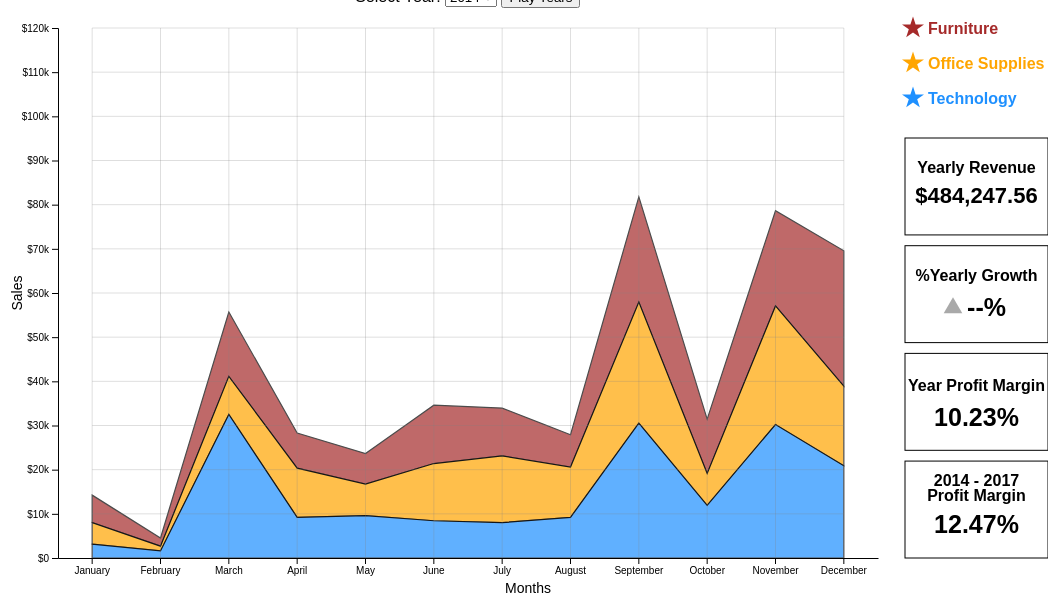
D3 v7 page, settled after 480 driven frames (8 s of simulated time); the page loaded 1 data file(s).


  

        let year = 2014,
        barPadding = 0.3;
        let focusState = false, previousTriangleState = null;
        let tooltipData, index;  
        let pastSales;
        let cat, // for category vlaue
         percentageTag, percentageTagCircle, percentageInfo;



        d3.json("Stacked Area Data.json", d3.autoType).then(AreaChart); 
        
        function AreaChart(dataset) {

            //-------------------------------------------
            //                  Functions
            //-------------------------------------------

            // For rounding up Max value to create a nice effect on gridlines
            // Function to round up to 2 significant figures
            function round(num) {
                // extract the length of number
                let num_length = Math.ceil(num).toString().length
                power = '1'
                for(let i = 0; i < num_length - 2; i++){
                    power = power + '0'
                }
                power = 10 ** (num_length - 2)
                return Math.ceil(num /power) * power

            }

            // Function to round number uo by a specified multiple
            function round2(number,multiple){
                let newNum = Math.round(number/multiple) * multiple;
                if (Math.abs(newNum) < Math.abs(number)){
                    // if number is positive
                    if(newNum > 0){
                    return newNum + multiple
                    }
                    // if number is negative
                    else{
                        return newNum - multiple
                    }
                }
                else{
                    return newNum
                }
            }

            // Function for info text change transition
            function textChange(textVariable, text){
                textVariable.transition()
                            .duration(500)
                            .style('opacity', 0)
                            .transition()
                            .duration(500)
                            .text(text)
                            .style('opacity', 1)
            }

            // The Triangle Animation Functions

            // For Negative Triangle
            function animateTriangleCW(item){

                // Create a function for clockwise rotation on center
                function rotateCW (x, y) {
                    return d3.interpolateString('rotate(0,'+x+','+y+')', 'rotate(180,'+x+','+y+')')
                }

                percentageGrowthIndicator
                    .transition()
                    .duration(1000)
                    .attrTween('transform' , function(d,i,a){ return rotateCW(1,0.000005)} )
                    .style('fill','red')
                    // on interruption
                    .on("interrupt", function() {
                        percentageGrowthIndicator
                    .attr('transform','rotate(180,'+1+','+0.000005+')')
                });
                

            }

            // For Positive Triangle
            function animateTriangleACW(){

                // Create a function for clockwise rotation on center
                function rotateACW (x, y) {
                    return d3.interpolateString('rotate(180,'+x+','+y+')', 'rotate(0,'+x+','+y+')')
                }

                percentageGrowthIndicator
                    .transition()
                    .duration(1000) 
                    .attrTween('transform' , function(d,i,a){ return rotateACW(1,0.000005)} )
                    .style('fill',function(){
                        if(year == years[0]){
                            return 'grey'
                        }else{
                            return 'green'
                        }
                    })
                    // on interruption
                    .on("interrupt", function() {
                        percentageGrowthIndicator
                    .attr('transform','rotate(0,'+1+','+0.000005+')')
                });  

            }

            // Animate line
            function animateLine(line){
                    let lineLength = line.node().getTotalLength();
                    line.attr("stroke-dasharray", lineLength + " " + lineLength)
                        .attr("stroke-dashoffset", lineLength)
                        .transition().ease(d3.easeLinear).duration(1000)
                        .attr("stroke-dashoffset", 0)
            }

            console.log("dataSet =", dataset)

            //---------------------------------------------------
            //                 Data Preparation
            //---------------------------------------------------
            // Filtering starts here

            let monthlyMax = d3.max(dataset, function(d){return d.Sales})

            console.log('Monthly maximum =', monthlyMax)


            // -----------------------------------------------
            //  Defining Max and Min for Profit Margin
            // -----------------------------------------------


            let maxProfitMargin = d3.max(dataset, function(d){return d.ProfitMargin})

            let minProfitMargin = d3.min(dataset, function(d){return d.ProfitMargin})

            // filtered by year
            let dataSet = dataset.filter(function(e) {return e.Year == year});

            // Array of years
            const years = Array.from(new Set(d3.map(dataset, function(d) {return d.Year})));

            console.log(years)

            // To group by
            const group_by = 'Category'

            // Grouped by category
            let nested = Array.from(d3.group(dataSet, d => d[group_by]), ([key, value]) => ({key,value}))

            console.log(`Nested by ${group_by} =`, nested)  //dataset nested by group_by

            // Array of months
            const months = d3.map(nested[0].value, function(d){ return d.Month});

            console.log('Months =', months ) //Months

            // Array of categories
            const categories = d3.map(nested, function(d){ return d.key });  //
        
            console.log("Categories = ", categories)  // Categories

            // Nested data for area chart
            let data = d3.map(nested, function(d){ return d.value});

            console.log('Data =', data) // Array of 3 arrays of 12 dictionaries per month

            // Stacked sales max
            const Sales_max_stacked = d3.max(dataset.map(function(d){return (d["Stackedmax"]);}))

            console.log(Sales_max_stacked)
            
            // Using D3 to append year menu
            let menu = d3.select('#yearMenu')
            menu.selectAll('option')
                  .data(years)
                  .enter()
                  .append('option')
                  .attr('value', function(d) {return d})
                  .text(function(d){return d})
            

            // Event on year menu
            menu.on("change", function (event) {
            
                year = this.value; //getting selected year
                
                console.log(year)

                if(focusState == false){
                    updateAreaChart(year)
                }else{
                    oneCategory(cat, year)
                }
                clearInterval(playInterval)
                play.classed('playselected', false)
            });

            let yearMenu = document.getElementById("yearMenu")

            const play = d3.select('#playYearsButton')

            const BackButton = d3.select('#BackButton')
            

             // ---------------------------------
            //          Y AXIS FORMAT
            // ---------------------------------
            
            let yAxisFormat = function(d) {return d < 10000? d3.format('$.1s')(d): d3.format('$.2s')(d);}
            
            const yMax = round(Sales_max_stacked)


            //----------------------------------------
            //               Needed Dimensions
            //----------------------------------------
            const width = 1040;
            const height = 600; 
            const lmargin = 50; 
            const rmargin = 170; 
            const tmargin = 20;  
            const bmargin = 50;
            const plotWidth = width - lmargin - rmargin;
            const plotHeight = height - tmargin - bmargin;


            //Creating SVG Viewport for Graph
            const svg = d3
                            .select('#areaChart')
                            .append('svg')
                            .attr('width', width)
                            .attr('height', height)

            // Graph Group
            const graphGroup =
                svg.append('g')
                    .attr('id', 'graphGroup');
                            

            // Adding tooltip div
            let tooltip = d3 
                            .select('#areaChart')
                            .append("div")
                            .attr("class", "tooltip")
                            .style("opacity", 0);         /// non visible


            //-----------------------------------------------
            //           Create ALL Scales Neccessary
            //-----------------------------------------------

            // xscale
            const xScale =
                d3.scaleBand()         
                    .domain(months)                              
                    .range([lmargin, width - rmargin])
           
            // yscale
            const yScale =
                d3.scaleLinear()                      
                    .domain([0, yMax])
                    .range([height - bmargin, tmargin]);
                    
            // yScale for Bar Chart
            const yScaleBar =
                d3.scaleLinear()                      
                    .domain([0, round(monthlyMax)])
                    .range([height - bmargin, tmargin])

            // Scale for Profit Margin Line
            const yScaleProfitMargin =
                    d3.scaleLinear()                      
                        .domain([round2(minProfitMargin, 0.5), round2(maxProfitMargin, 0.5)])
                        .range([height - bmargin, tmargin])

            // Scale for info boxes
            const yScaleInfo =
                d3.scaleBand()                      
                    .domain(['Year Total Sales Revenue','% Growth', 'Year Profit Margin', 'Overall Profit Margin'])
                    .range([tmargin + 110, height - bmargin])
                    .padding(0.1)
                    .paddingOuter(0);

        
            //-----------------------------------------
            //                  Color Scale
            //-----------------------------------------

            const catColorScheme = d3.scaleOrdinal()
                                  //.domain(categories.sort())
                                  .domain(['Furniture', 'Office Supplies', 'Technology'])
                                  .range(['brown','orange','dodgerblue'])

            // ------------------------------------------------------
            //                  Creation of AreaChart on Entry
            // ------------------------------------------------------
            // AREA GRAPH
            const areagraph = 
                graphGroup.selectAll('path.sales-data')                                    
                .data(data)
                .enter()
                    .append('path')
                    .attr('transform', `translate(${xScale.bandwidth() * 0.5}, ${0})`)      
                    .attr('class', 'sales-data areagraph')                                        
                    .attr('stroke', 'black')
                    .attr('stroke-width', 1.2) //3
                    .attr('fill', function(d, i) {return catColorScheme(d[0].Category) })
                    .attr('class', function(d) {return d[0].Category == "Office Supplies"? "Office_Supplies" : d[0].Category})
                    .classed('areagraph', true)
                    .classed('button', true)
                    .style("opacity", 0.7)
                    .attr('d', 
                    
                        d3.area()                                                           
                            .x(function(d, i) {                                             
                                return xScale(d.Month)
                            })
                            .y0(function(d, i) {
                                return yScale(d['Stackedmin'])
                            })
                            .y1(function(d, i) {
                                return yScale(d['Stackedmax'])
                            })            
                    );
    
            //----------------------------------------------
            //                  Axes for the graph
            //----------------------------------------------

            //Choose a bottom axis type for our x-axis
            const xAxis = d3.axisBottom(xScale).tickSizeOuter([0])

            //Choose a left axis type for our y-axis
            const yAxis = d3.axisLeft(yScale).tickFormat(yAxisFormat)
            
            /// For Bar Charts
            const yAxisBar = d3.axisLeft(yScaleBar).tickFormat(yAxisFormat)

            // Profit Margin
            const yAxisProfitMargin = d3.axisRight(yScaleProfitMargin).tickFormat(d3.format(".0%")).ticks(5).tickSize([3])



            // Render the Axes in groups in the graphGroup
            // For Xaxis
            const xAxisGroup = 
                                    svg.append('g')
                                        .attr('transform', `translate(${0}, ${height - bmargin})`)
                                        .call(xAxis)

            // For Yaxis                           
            const yAxisGroup = 
                                    svg.append('g')
                                        .attr('id', 'y-axis')
                                        .attr('transform', `translate(${lmargin}, ${0})`)
                                        .call(yAxis)
       
            
            // For Yaxis2                           
            const yAxisGroup2 = 
                                    svg.append('g')
                                        .attr('id', 'y-axis2')
                                        .attr('transform', `translate(${lmargin + plotWidth}, ${0})`)
            

            //Gridlines
            function gridlines(){

                const verticalLines =
                                graphGroup
                                    .append('g')
                                    .attr('transform', `translate(${xScale.bandwidth() * 0.5}, ${0})`)      
                                    .selectAll('line.grid-vertical-line')
                                    .data(months)
                                    .enter()
                                        .append('line')
                                            .attr('class', 'grid-vertical-line gridline')
                                            .attr('x1', xScale)
                                            .attr('y1', yScale(0))
                                            .attr('x2', xScale)
                                            .attr('y2', yScale(yMax))
                                            .style('stroke', 'gray')
                                            .style('stroke-width', 1)
                                            .style('opacity', '0.25');                       
    
                
                const horizontalLines =
                                graphGroup
                                    .append('g')
                                    .attr('transform', `translate(${xScale.bandwidth() * 0.5}, ${0})`)       
                                    .selectAll('line.grid-horizontal-line')
                                    .data(yAxis.scale().ticks(12))
                                    .enter()
                                        .append('line')
                                            .attr('class', 'grid-horizontal-line gridline')
                                            .attr('x1', lmargin)
                                            .attr('y1', yScale)
                                            .attr('x2', width - rmargin - xScale.bandwidth())
                                            .attr('y2', yScale)
                                            .style('stroke', 'gray')
                                            .style('stroke-width', 1)
                                            .style('opacity', '0.25');
            }

            // Create gridlines
            gridlines()
            
            //-----------------------------------------------------------
            //                          Axis Titles
            //-----------------------------------------------------------

            // Add a title to the x-axis
            xAxisGroup
            .append('text')
            .text('Months')
            .attr('y', bmargin/2 + 10) 
            .attr('x', width/2)
            .style('fill', 'black')
            .attr('font-size', 14)
            .attr('text-anchor', 'middle');


            // Add a title to the y-axis
            yAxisGroup.append('text')
            .text('Sales')
            .attr('y', -lmargin/1.4) 
            .attr('x', -(tmargin + plotHeight/2))
            .attr('transform', 'rotate(270)')
            .style('fill', 'black')
            .attr('font-size', 14)
            .attr('text-anchor', 'middle');

            // ---------------------------------------------------
            //          Information on Right Margin
            // ---------------------------------------------------
                  
            // Create a group to contain all groups
            let infoGroup = svg.append('g').attr('transform', `translate(50)` )
                                            .attr('transform', `translate(${plotWidth + lmargin})` )

            //-----------------------------------------
            //                Legend
            //-----------------------------------------
            const legendGroup = 
                                infoGroup.append('g')
                                .attr('id', 'legend-group')
                                .attr("transform", `translate(${35},${tmargin + 20})`);

            // Shape of Catgeory legend
            let starlegend = d3.symbol().type(d3.symbolStar)

            // Create Category Legend
            let legend =
                        legendGroup.append('g')
                                    .attr('id', 'colorLegend')
                                    .selectAll('path')
                                    .data(catColorScheme.domain())
                                    .enter()
                                    .append('path')
                                    .attr('d', starlegend.size(150))
                                    .attr('fill', catColorScheme)
                                    .attr('transform', (d,i) => `translate(0,${i * 35 - 20})`)
                                    .attr('class', function(d){ return `legend ${d.replace(' ', '_')}` })

            // Catgeory legend Text
            let legendText = legendGroup.selectAll('text')
                                        .data(catColorScheme.domain())
                                        .enter().append('text')
                                        .text(d => d)
                                        .attr('class', function(d){ return `legend ${d.replace(' ', '_')}` })
                                        .classed('button', true)
                                        .attr('fill', catColorScheme)
                                        .attr('transform', (d,i) => `translate( 15 ,${i * 35 - 20})`)
                                        .attr('dy', '.35em')


            // Append info boxes
            infoGroup.selectAll('rect')
                        .data(yScaleInfo.domain())
                        .enter()
                        .append('rect')
                        .attr('width', rmargin - 27)
                            .attr('height', yScaleInfo.bandwidth())
                            .attr('fill', 'none')
                            .attr('stroke', 'black')
                            .attr("transform", "translate(" +(27)+")")
                            .attr("y", function (d) {return yScaleInfo(d);})
                        

            // ------------------------------------------------
            // This will need to change once i implement d3.stack
            //---------------------------------------------------
            
            // Total sales Revenue for the year
            let yearlySalesTotal = d3.sum(dataSet, function(d){return d.Sales});

            console.log(yearlySalesTotal)

            const totalSalesText = 
                    infoGroup.append('text')
                                .text('Yearly Revenue')
                                .attr('class', 'info')
                                .attr('y', 165)
                                .attr('transform', `translate(${rmargin/2 + 27/2})`)
                                .attr('text-anchor', 'middle')

            const totalSalesValue = 
                                infoGroup.append('text')
                                            .text(`${d3.format("$,")(yearlySalesTotal)}`)
                                            .attr('class', 'info')
                                            .attr('y', 195)
                                            .attr('transform', `translate(${rmargin/2 + 27/2})`)
                                            .attr('text-anchor', 'middle')
                                            .attr('font-size', 22)


            console.log(d3.sum(data[0], function(d){return d.Stackedmax}))

            ///////////////////////////////////////////////////

            let percentageGrowthCardText = infoGroup.append('text')
                                                .text('%Yearly Growth')
                                                .attr('class', 'info')
                                                .attr('y', 273)
                                                .attr('transform', `translate(${rmargin/2 + 27/2})`)
                                                .attr('text-anchor', 'middle')
                                               

                                
            let percentageGrowthCardValue = infoGroup.append('text')
                                                .text(`--%`)
                                                .attr('class', 'info')
                                                .attr('y', 308)
                                                .attr('transform', `translate(${rmargin/2 + 27/2 + 10})`)
                                                .attr('text-anchor', 'middle')
                                                .attr('font-size', 25)

            const trianglePath = d3.symbol().type(d3.symbolTriangle).size(150)

            let percentageGrowthIndicator  = infoGroup.append('g').attr('transform', `translate(75, 300)`)
                                                                    .append('g').attr('id', 'indicator')
                                                                    .append('path')
                                                                        .attr('d', trianglePath)
                                                                        .style("fill", 'darkgrey');


            ///////////////////////////////////////////////////

            let dataforyear = dataset.filter(function(d){return d.Year == year});
            let profitmarginValue = d3.sum(dataforyear, function(d){return d.Profit})/yearlySalesTotal * 100

            console.log(profitmarginValue)



            let profitMarginCardText = infoGroup.append('text')
                                                .text('Year Profit Margin')
                                                .attr('class', 'info')
                                                .attr('y', 383)
                                                .attr('transform', `translate(${rmargin/2 + 27/2})`)
                                                .attr('text-anchor', 'middle')
                               

                                
            let profitMarginCardValue = infoGroup.append('text')
                                                .text(`${profitmarginValue.toFixed(2)}%`)
                                                .attr('class', 'info')
                                                .attr('y', 418)
                                                .attr('transform', `translate(${rmargin/2 + 27/2})`)
                                                .attr('text-anchor', 'middle')
                                                .attr('font-size', 25)

            
            let overallProfitmarginValue = d3.sum(dataset, function(d){return d.Profit})/d3.sum(dataset, function(d){return d.Sales}) * 100

            console.log(overallProfitmarginValue)



            let overallProfitMarginCardText = infoGroup.append('g')
                                                        .selectAll('text')
                                                        .data([`${years[0]} - ${years[years.length - 1]}`,'Profit Margin'])
                                                        .enter()
                                                        .append('text')
                                                            .text(function(d){return d})
                                                            .attr('class', 'info')
                                                            .attr('y', 485)
                                                            .attr('y', function(d,i){return 478 + i * 15})
                                                            .attr('transform', `translate(${rmargin/2 + 27/2})`)
                                                            .attr('text-anchor', 'middle')
                                            
                    
                                
            let overallProfitMarginCardValue = infoGroup.append('text')
                                                .text(`${overallProfitmarginValue.toFixed(2)}%`)
                                                .attr('class', 'info')
                                                .attr('y', 525)
                                                .attr('transform', `translate(${rmargin/2 + 27/2})`)
                                                .attr('text-anchor', 'middle')
                                                .attr('font-size', 25)


            
            // ----------------------------------------------------------
            //                  Tooltip line creation
            // ----------------------------------------------------------

            // Tool tip ruleline

            // Append tooltip group
            const rulelinegroup = svg.append("g");

            //vertical line tool tip
            const ruleline = rulelinegroup.selectAll('line')
                                            .data(dataSet)
                                            .enter()
                                            .append("line")
                                            .attr("y1", tmargin)
                                            .attr("y2", height - bmargin)
                                            .attr("x1", lmargin + xScale.bandwidth() * 0.5)
                                            .attr("x2", lmargin + xScale.bandwidth() * 0.5)
                                            .attr("stroke", "currentColor")
                                            .attr("opacity", 0)
            
            /////////////////////////
            // attempt to select percentages for the years
            let percentages = d3.map(data, function(array){ return d3.sum(array, function(d) { return d.Sales})})

            console.log(percentages)

            function applyEventAreaChart() {

            // ADDING SOME BASIC INTERACTION
            d3.selectAll('.areagraph')
            .on(
                'mouseenter',
                function(event, d) {
                    const thisPath = d3.select(this);
                    d3.selectAll('.areagraph').style('opacity', 0.3)
                    thisPath.style("opacity", 1);
                    thisPathCat = d[0].Category
                    console.log(thisPathCat)
                    d3.selectAll(`.${thisPath.attr('class')}`).classed('focus', true); 

                    console.log(d[10])

                    let revenueTotalperCat = d3.sum(d, function(data){ return data.Sales})

                    console.log(revenueTotalperCat)

                    percentageInfo = graphGroup.append('text')
                                                .text(`%GT ${thisPathCat}: ${d3.format('.0%')(revenueTotalperCat/yearlySalesTotal)}`)
                                                .attr('y', yScale(115000) + 10)
                                                .attr('x', lmargin + xScale.bandwidth() * 0.5 + 10)
                                                .style('font-size', 30)
                }
            )
            .on(
                "mouseleave",
                function(event) {
                    const thisPath = d3.select(this);
                    d3.selectAll('.areagraph').style('opacity', 0.7);
                    percentageInfo.remove()
                }
            )
            .on(
                "click", 
                function(event) {
                    const thisPath = d3.select(this);
                    // Save Category
                    cat = thisPath.data()[0][0].Category
                    // interrupt play all
                    clearInterval(playInterval)
                    play.classed('playselected', false)
                    // Remove previous bars for now
                    graphGroup.html('')
                    // Event on legend
                    d3.selectAll('.legend').style('opacity', 0.3)
                    d3.selectAll(`.${cat.replace(' ', '_')}`).style('opacity', 1)
                    // 
                    oneCategory(cat, year, entry = true)
                    // Update AllYearProfitMargin for Category
                    let catDataAllYear = dataset.filter(function(d){return d.Category == cat})
                    overallProfitmarginValue = d3.sum(catDataAllYear, function(d){return d.Profit})/d3.sum(catDataAllYear, function(d){return d.Sales}) * 100

                    // Change Overall Profit margin Value
                    textChange(overallProfitMarginCardValue, `${overallProfitmarginValue.toFixed(2)}%`)
                }
            );
            }

            applyEventAreaChart()

            //-------------------------------------------------
            //       For tooltip on hover
            //-------------------------------------------------

           function tooltipGraphGroup(){
            graphGroup
            .on(
                "pointermove",
                function(event) {
                    let mouseX = d3.pointer(event)[0] - lmargin - Math.ceil(xScale.step() * 0.5 + 1 )
                    if(mouseX % Math.round(xScale.step()) == 0 ){
                        if(focusState == false){
                        index = mouseX/Math.round(xScale.step())
                        ruleline.transition().duration(300).attr("opacity", 1)
                        ruleline.attr("transform", `translate(${mouseX/xScale.bandwidth() * xScale.bandwidth() + 1} ,0)`);
                        tooltipData = d3.map(data, function(d){ return d[index]})
                        let timeTotalRevenue = d3.sum(tooltipData, function(d){return d.Sales})
                        // Remove Old tooltip

                        tooltip
                                .style("visibility", "none")
                                .style("opacity", 0);


                        tooltip.transition().duration(300).style("opacity", 0.8); //showing tooltip  
                        tooltip.html(
                                `<span style="font-weight:bold"> ${data[0][index].Month} ${data[0][index].Year} <br></span>
                                <span style="font-weight:bold"> Total Revenue: ${d3.format("$,")(timeTotalRevenue)} </br> </span>
                                <span style="color: ${catColorScheme(tooltipData[0].Category)}"> ${tooltipData[0].Category}: </span>${d3.format("$,")(tooltipData[0].Sales)} (${d3.format(".0%")(tooltipData[0].Sales/timeTotalRevenue)}) <br></span>
                                <span style="color: ${catColorScheme(tooltipData[1].Category)}"> ${tooltipData[1].Category}: </span>${d3.format("$,")(tooltipData[1].Sales)} (${d3.format(".0%")(tooltipData[1].Sales/timeTotalRevenue)}) <br></span>
                                <span style="color: ${catColorScheme(tooltipData[2].Category)}"> ${tooltipData[2].Category}: </span>${d3.format("$,")(tooltipData[2].Sales)} (${d3.format(".0%")(tooltipData[2].Sales/timeTotalRevenue)}) <br></span>`
                                ) 

                            .style("visibility", "visible") //adding values on tooltip
                            .style("left", event.x + "px") //for getting the horizontal or x position of cursor and giving it to tooltip
                            //.style("top", event.pageY + "px"); //for getting y value of cursor and giving it to tooltip
                            .style("bottom", (window.innerHeight - event.y ) + "px"); //for getting y value of cursor and giving it to tooltip
                        }
                    }

                })
                .on(
                "mouseleave",
                function(event) {
                    // Remove tooltip and ruleline
                    ruleline.transition()
                            .duration(301)
                            .attr("opacity", 0)
                    tooltip
                            .style("visibility", "none")
                            .transition()
                            .duration(301)
                            .style("opacity", 0);     
                })
            }

            // Apply event on graphgroup
            tooltipGraphGroup()


            legendText
            .on('click', function(event){
                const thisLegend = d3.select(this);
                const thisLegendCat = thisLegend.text().replace(' ', '_')
                //console.log(thisLegendCat)
                d3.selectAll('.legend').style('opacity', 0.3)
                d3.selectAll(`.${thisLegendCat}`).style('opacity', 1)
                // stop previous animation
                clearInterval(playInterval)
                play.classed('playselected', false)
                // only if selected category is not currently already selected
                if(cat != thisLegend.text()){
                    cat = thisLegend.text()
                    // then change bar
                    if(focusState == false){
                        oneCategory(cat, year, entry = true)
                    }else{
                        oneCategory(cat, year)
                    }
                }
                if(focusState == true){
                    // Update AllYearProfitMargin for Category
                    let catDataAllYear = dataset.filter(function(d){return d.Category == cat})
                    overallProfitmarginValue = d3.sum(catDataAllYear, function(d){return d.Profit})/d3.sum(catDataAllYear   , function(d){return d.Sales}) * 100

                    // Change Overall Profit margin Value
                    textChange(overallProfitMarginCardValue, `${overallProfitmarginValue.toFixed(2)}%`)
                }

            })


            let playInterval;


            play.on('click', function(event){
                clearInterval(playInterval);
                play.classed('playselected', false);
                playYears();
            });
     

            BackButton.on('click', function(event){
                cat = null;
                updateAreaChart(year, entry = true)
                clearInterval(playInterval);
                play.classed('playselected', false)
                d3.selectAll('.secondYaxis').remove()
                // Move Infogroup and increase svg to accomodate profit margin axis
                infoGroup.transition().duration(500).attr('transform', `translate(${plotWidth + lmargin})` )
                svg.transition().duration(500).attr('width', width)
            })


            function playYears() {
                play.classed('playselected', true)
                let i;
                //if(d3.select('.selected').text() == 2014) {
                if(year == years[0]){
                    i = 2;
                    if(focusState != true){
                        updateAreaChart(years[1]);
                        }
                    else{
                        oneCategory(cat, years[1])
                    }
                }
                else {
                    //i = 0;
                    // Added to stop the delay
                    i = 1;
                    if(focusState != true){
                        updateAreaChart(years[0]);
                        }
                    else{
                        oneCategory(cat, years[0])
                    }
                    
                }

                playInterval = setInterval(function() {
                    if(focusState != true){
                        updateAreaChart(years[i]);
                        }
                    else{
                        oneCategory(cat, years[i])
                    }
                    //updateAreaChart(years[i]);
                    i++

                    if(i > years.length - 1) {
                        clearInterval(playInterval);
                        play.classed('playselected', false)
                    }
                }, 2500); 
                
            }
            



            //----------------------------------------------
            //       Functions for filtering the data
            //----------------------------------------------

            function updateAreaChart(updateYear, entry = false) {

                year = updateYear;
                yearMenu.value = year;
                focusState = false;

                // Remove profit margin legend
                d3.selectAll('.profitmarginlegend').remove()
                
                // filter data again for the year
                dataSet = dataset.filter(function(element) {return element.Year == updateYear});

                nested = Array.from(d3.group(dataSet, d => d[group_by]), ([key, value]) => ({key,value}));

                data = d3.map(nested, function(d){ return d.value});

                if(entry == true){
                    d3.select('#BackButton').style('visibility', 'hidden')
                    d3.selectAll('.legend').style('opacity', 1)
                    
                    barChart.remove()
                    d3.selectAll('.profitMargin').remove()

                    // Remove Previous ref line
                    d3.select('.profitMarginRefLine').remove()

                    overallProfitmarginValue = d3.sum(dataset, function(d){return d.Profit})/d3.sum(dataset, function(d){return d.Sales}) * 100


                    // Change Overall Profit margin Value
                    textChange(overallProfitMarginCardValue, `${overallProfitmarginValue.toFixed(2)}%`)

                    // Change padding of bar chart
                    xScale.padding(0).paddingOuter(0)

                }
                
                //--------------------------------------------
                //          Update the info cards
                //--------------------------------------------

                
                profitmarginValue = d3.sum(dataSet, function(d){return d.Profit})/d3.sum(dataSet, function(d){return d.Sales}) * 100

                console.log(profitmarginValue)

                // Change profit margin card value     
                textChange(profitMarginCardValue, `${profitmarginValue.toFixed(2)}%`)
               

                d3.selectAll('.areagraph')
                            .data(data, d=> d[0].Category)
                            .join(
                                        enter => {graphGroup.selectAll('path')
                                                            .data(data, d=> d[0].Category)
                                                            .enter()
                                                            .append('path')
                                                                .attr('transform', `translate(${xScale.bandwidth() * 0.5}, ${0})`)      
                                                                .attr('class', 'sales-data areagraph')                                        
                                                                .attr('stroke', 'black')
                                                                .attr('stroke-width', 1.2)
                                                                .attr('fill', function(d, i) {return catColorScheme(d[0].Category) })
                                                                .attr('class', function(d) {return d[0].Category == "Office Supplies"? "Office_Supplies" : d[0].Category})
                                                                .classed('areagraph', true)
                                                                .classed('button', true)
                                                                .style("opacity", 0.7)
                                                                .attr('d', 
                                                                
                                                                    d3.area()                                                           
                                                                        .x(function(d, i) {                                             
                                                                            return xScale(d.Month)
                                                                        })
                                                                        .y0(function(d, i) {
                                                                            return yScale(d['Stackedmin'])
                                                                        })
                                                                        .y1(function(d, i) {
                                                                            return yScale(d['Stackedmax'])
                                                                        })            
                                                                )
                                                            }
                                                        
                                                        ,
                                        update => update
                                                        .transition()
                                                        .duration(1500)
                                                        .attr('d',
                                                            d3.area()                                                           
                                                                .x(function(d, i) {                                             
                                                                    return xScale(d.Month)
                                                                })
                                                                .y0(function(d, i) {
                                                                    return yScale(d['Stackedmin'])
                                                                })
                                                                .y1(function(d, i) {
                                                                    return yScale(d['Stackedmax'])
                                                                }))   
                                                                                            
                                                                        );

                if(entry == true){
                        applyEventAreaChart()
                        gridlines()
                        tooltipGraphGroup()
                }   

                //----------------------------------------------------------------
                //                      Previous Data Information
                //----------------------------------------------------------------
                let prevdataSet = dataset.filter(function(element) {return element.Year == updateYear - 1});

                let previousTotalSales = d3.sum(prevdataSet, function(d){return d.Sales});

                let previousTotalProfit = d3.sum(prevdataSet, function(d){return d.Profit});

                console.log(data[0])

                yearlySalesTotal = d3.sum(data[0], function(d){return d.Stackedmax});

                textChange(totalSalesValue,`${d3.format("$,")(yearlySalesTotal)}`)
            
                yAxisGroup.call(yAxis)

                let totalSales = d3.sum(dataSet, function(d){return d.Sales});

                let percentageGrowth 

                // Percentage Growth
                if(year != years[0]){
                    // adjust triangle
                    d3.select('#indicator').transition().duration(750).attr('transform', 'translate(-20)')
                    percentageGrowth = (totalSales - previousTotalSales)/previousTotalSales * 100
                    console.log(percentageGrowth)
                }else{
                    d3.select('#indicator').transition().duration(750).attr('transform', 'translate(0)')
                }

                // Change Value for Yearly Percentage Growth
                percentageGrowthCardValue
                        .transition()
                        .duration(500)
                        .style('opacity',0)
                        .transition()
                        .duration(500)
                        .style('opacity', 1)
                        .text(function(){
                            if(year == years[0]){
                                return '--%'
                            }else{
                                return `${Math.abs(percentageGrowth).toFixed(2)}%`
                            }
                        }).style('fill', function(){return year == years[0]? 'black': percentageGrowth > 0? 'green': 'red' })

                
                if(year == 2014 && previousTriangleState == false){
                    // rotate triangle and change color
                        animateTriangleACW()
                        previousTriangleState = null;
                    }
                else if(year == 2014 && previousTriangleState != false){
                    percentageGrowthIndicator.transition().duration(1000).style('fill', 'grey')
                    previousTriangleState = null;
                }
                else{
                    if(previousTriangleState == false && percentageGrowth > 0){
                        animateTriangleACW()
                        previousTriangleState = true;
                    }
                    if(previousTriangleState != false && percentageGrowth < 0){
                        // Animate triangle back
                        animateTriangleCW()  
                        previousTriangleState = false;  
                    }
                }
            };

    
            function oneCategory(category, updateYear, entry = false){

                year = updateYear;
                yearMenu.value = year;

                if(entry == true){
                     // Move Infogroup and increase svg to accomodate profit margin axis
                     infoGroup.transition().duration(500).attr('transform', `translate(${plotWidth + lmargin + 30})`);
                     svg.transition().duration(500).attr('width', width + 30);
                }

                // Turn on focusState to disable tooltip for areaChart
                focusState = true;

                // Remove area chart and gridlines
                d3.selectAll('.areagraph').remove()
                d3.selectAll('.gridline').remove()
                d3.selectAll('.profitMargin').remove()

                // Remove Previous ref line
                d3.select('.profitMarginRefLine').remove()

                //----------------------------------------------------------------
                //                      Previous Data Information
                //----------------------------------------------------------------
                
                let prevdataSet = dataset.filter(function(element) {return element.Year == updateYear - 1 && element.Category == category});
    
                let previousTotalSales = d3.sum(prevdataSet, function(d){return d.Sales});

                let previousTotalProfit = d3.sum(prevdataSet, function(d){return d.Profit});

                console.log(previousTotalSales)
                console.log(prevdataSet)
          

                // array for ProfitMarginLine
                let barChartData = dataset.filter(function(element) {return element.Year == updateYear && element.Category == category});
                let profitMarginArray = d3.map(barChartData, function(d){return d.ProfitMargin})
                console.log(profitMarginArray)

                console.log(barChartData)
                //////////////////////////////////////
                let categoryTotalSales = d3.sum(barChartData.map(function(d){return d.Sales}))

                console.log(categoryTotalSales)

                // Profit Margin Value for Category
                profitmarginValue = d3.sum(barChartData, function(d){return d.Profit})/categoryTotalSales * 100

                console.log(profitmarginValue)

                textChange(profitMarginCardValue, `${profitmarginValue.toFixed(2)}%`)
                
                let categoryPercentageGrowth

                // Percentage Growth
                if(year != years[0]){
                    // Adjust triangle
                    d3.select('#indicator').transition().duration(750).attr('transform', 'translate(-20)')
                    categoryPercentageGrowth = (categoryTotalSales - previousTotalSales)/previousTotalSales * 100
                    console.log(categoryPercentageGrowth)
                }else{
                    d3.select('#indicator').transition().duration(750).attr('transform', 'translate(0)')
                }

                if(year == years[0]){
                    percentageGrowthCardValue.text('--%').style('fill', 'black')
                }else{
                percentageGrowthCardValue
                            .transition()
                            .duration(500)
                            .style('opacity',0)
                            .transition()
                            .duration(500)
                            .style('opacity', 1)
                            .text(function(){
                                if(year == years[0]){
                                    return '--%'
                                }else{
                                    return `${Math.abs(categoryPercentageGrowth).toFixed(2)}%`
                                }
                            }).style('fill', function(){return year == years[0]? 'black': categoryPercentageGrowth > 0? 'green': 'red' })
                }
                
                

                // Added Transition to the y axis on change to barchart
                yAxisGroup.transition().duration(500).call(yAxisBar)

                // -------------------------------------------
                // When bar chart comes, there is a need to remove tooltip and line
                // -------------------------------------------
                ruleline.transition()
                            .duration(301)
                            .attr("opacity", 0)
                tooltip
                    .style("visibility", "none")
                    .transition()
                    .duration(301)
                    .style("opacity", 0);     

            
                xScale.padding(barPadding).paddingOuter(barPadding/2)

                // BarChart
                barChart = graphGroup
                                    .selectAll('rect')
                                    .data(barChartData)
                                    .join(
                                        enter => enter.append('rect')
                                                        .attr('class', function(d){return `barChart ${d.Month}`})
                                                        .attr('width',  xScale.bandwidth())
                                                        .attr('fill', function(d) {return catColorScheme(d.Category)})
                                                        .attr("x", function (d) {return xScale(d["Month"]);})
                                                        .attr("y", function (d) {return yScaleBar(0);})
                                                        .transition().duration(1000)
                                                        .attr('height', function(d){return yScaleBar(0) - yScaleBar(d.Sales)})
                                                        .attr("y", function (d) {return yScaleBar(d.Sales);})
                                                        ,
                                        update => update.transition().duration(1000)
                                                        .attr('height', function(d){return yScaleBar(0) - yScaleBar(d.Sales)})
                                                        .attr("y", function (d) {return yScaleBar(d.Sales);})
                                                        .attr('fill', function(d) {return catColorScheme(d.Category)})
                                                        
                                    );
          

                // Tooltip for Bar Chart
                barChart
                .on('mouseenter', function(event, d){
                    const thisPath = d3.select(this);
                    d3.selectAll('.barChart').style('opacity', 0.3);
                    d3.selectAll('.profitMargin').style('opacity', 0.3);
                    d3.selectAll(`.${d.Month}`).transition().duration(500).style("opacity", 1)
                    d3.select(`circle.${d.Month}`).attr("r", 8)
                    thisPath.style("opacity", 1);
                    console.log(d)
                    tooltip.transition().duration(300).style("opacity", 0.8); //showing tooltip  
                    tooltip.html(
                                `<span> ${d.Month} ${d.Year} <br></span>
                                <span> Total Sales: ${d3.format("$,")(d.Sales)}<br></span>
                                <span style="color:green;"> Profit Margin: ${d3.format(".0%")(d.Profit/d.Sales)}<br></span>`
                                ) 

                            .style("visibility", "visible") //adding values on tooltip
                            .style("left", event.pageX + "px") //for getting the horizontal or x position of cursor and giving it to tooltip
                            .style("bottom", (window.innerHeight - event.pageY ) + "px"); //for getting y value of cursor and giving it to tooltip

                })
                .on(
                "mouseleave",
                function(event, d) {
                    d3.selectAll('.barChart').style('opacity', 1);
                    d3.select(`circle.${d.Month}`).transition().duration(500).attr("r", 4)
                    d3.selectAll('.profitMargin').style('opacity', 1);
                    d3.selectAll('.profitMargin').raise()
                    setTimeout(()=>{d3.select(`circle.${d.Month}`).style('opacity', 1);}, 150)
                    tooltip
                            .style("visibility", "none")
                            .transition()
                            .duration(301)
                            .style("opacity", 0);   
                    refLine.raise()  
                })
                .on('pointermove', function(event){
                    tooltip.style("left", event.pageX + "px") //for getting the horizontal or x position of cursor and giving it to tooltip
                    .style("bottom", (window.innerHeight - event.pageY ) + "px"); //for getting y value of cursor and giving it to tooltip
                })

                
            // ------------------------------------------
            //          Create Profit Margin Line
            // ------------------------------------------
            const profitMarginLine = 
                                graphGroup.selectAll('path')                                    
                                        .data([barChartData])
                                        .enter()
                                        .append('path')
                                        .attr('transform', `translate(${xScale.bandwidth() * 0.5}, ${0})`)      
                                        .attr('class', 'profitMargin')                                        
                                        .attr('stroke', 'lime')
                                        .attr('stroke-width', 3)
                                        .attr('fill', 'none')
                                        .attr('d',
                                            d3.line()                                                           
                                                .x(function(d, i) {                                             
                                                    return xScale(d.Month)
                                                })
                                                .y(function(d, i) {
                                                    return yScaleProfitMargin(d['ProfitMargin'])
                                                })
                                        );
            // Raise Profit Margin Line                            
            profitMarginLine.raise();

            // Dots of profit Margin
            const profitMarginDots = 
                    graphGroup.append('g')
                            .selectAll('circle')                                    
                            .data(barChartData)
                            .enter()
                            .append('circle')
                            .attr('transform', `translate(${xScale.bandwidth() * 0.5}, ${0})`)      
                            .attr('class', function(d){return `profitMargin profitMarginDots ${d.Month}`})                                 
                            .attr('cy', function(d){return yScaleProfitMargin(d.ProfitMargin)})
                            .attr('cx', function(d){return xScale(d.Month)})
                            .attr('stroke', 'lime')
                            .attr('fill', 'lime');

            profitMarginDots.transition()
                            .duration(100)
                            .delay(function(d, i){return (1000/12)* i + 100})
                            .attr('r', 5);


            // Event on profit margin
            profitMarginDots
            .on('mouseenter', function(event, d){
                    const thisDot = d3.select(this);
                    d3.selectAll('.barChart').style('opacity', 0.3);
                    d3.selectAll('.profitMargin').style('opacity', 0.3);
                    d3.selectAll(`.${d.Month}`).transition().duration(500).style("opacity", 1)
                    thisDot.attr("r", 8)
                    console.log(d)
                    tooltip.transition().duration(300).style("opacity", 0.8); //showing tooltip  
                    tooltip.html(
                                `<span> ${d.Month} ${d.Year} <br></span>
                                <span> Total Sales: ${d3.format("$,")(d.Sales)}<br></span>
                                <span style="color:green;"> Profit Margin: ${d3.format(".0%")(d.Profit/d.Sales)}<br></span>`
                                ) 

                            .style("visibility", "visible") //adding values on tooltip
                            .style("left", event.pageX + "px") //for getting the horizontal or x position of cursor and giving it to tooltip
                            .style("bottom", (window.innerHeight - event.pageY ) + "px"); //for getting y value of cursor and giving it to tooltip

                })
                .on(
                "mouseleave",
                function(event, d) {
                    const thisDot = d3.select(this);
                    d3.selectAll('.barChart').style('opacity', 1);
                    d3.selectAll(`.${d.Month}`).style("opacity", 1)
                    d3.selectAll('.profitMargin').style('opacity', 1);
                    d3.selectAll('.profitMargin').raise()
                    thisDot.transition().duration(500).attr("r", 5)
                    setTimeout(()=>{d3.select(`circle.${d.Month}`).style('opacity', 1);}, 150)
                    tooltip
                            .style("visibility", "none")
                            .transition()
                            .duration(301)
                            .style("opacity", 0);  
                    refLine.raise()
                    thisDot.style('opacity', 1);
                })

            // Reference to 0% line
            const refLine = 
                    graphGroup                                  
                            .append('line')
                            .attr('class', 'profitMarginRefLine')                                 
                            .attr('stroke', function(){
                                if(category == 'Furniture'){
                                    return '#ff5733'
                                }else{
                                    return '#b32d2e'
                                }
                            })
                            .attr('stroke-width', 2)
                            .attr('x1', lmargin + 10)
                            .attr('x2', lmargin + plotWidth)
                            .attr('y1', yScaleProfitMargin(0))
                            .attr('y2', yScaleProfitMargin(0))
                            .attr('stroke-dasharray', 5);

                  
            
                // Animate Profit Margin line
                animateLine(profitMarginLine);

                
                console.log(yScaleProfitMargin.domain());

                if(entry == true){
                // Only when entering from Area Chart

                    // Group for second Axis
                    let secondAxis = yAxisGroup2.append('g')
                                                .call(yAxisProfitMargin)
                                                .attr('class', 'secondYaxis')

                    // Make back button visible
                    d3.select('#BackButton').style('visibility', 'visible')

                    // Animate ref line
                    refLine.attr('x1', lmargin + plotWidth).transition().ease(d3.easeLinear).duration(1000).attr('x1', lmargin + 10)


                    //------------------------------------------
                    //       Legend for Profit Margin Line
                    //------------------------------------------
                    legendGroup.append('line')
                                .attr('class', 'profitmarginlegend')
                                .attr('stroke', 'lime')
                                .attr('x1', -10)
                                .attr('x2', 10)
                                .attr('y1', 76)
                                .attr('y2', 76)
                                .attr('stroke-width', 3);

                    legendGroup.append('circle')
                                .attr('class', 'profitmarginlegend')
                                .attr('fill', 'lime')
                                .attr('transform', 'translate(6, 76)')
                                .attr('r', 5);

                    legendGroup.append('text')
                                .attr('class', 'profitmarginlegend')
                                .attr('fill', 'green')
                                .text('Profit Margin')
                                .attr('transform', 'translate(15, 81)')
                                .style('font-weight', 'bold');


                    // Add a title to the second y-axis
                    secondAxis.append('text')
                    .text('Profit Margin')
                    .attr('y', -25)
                    .attr('x', (tmargin + plotHeight/2))
                    .attr('transform', 'rotate(90)')
                    .style('fill', 'black')
                    .attr('font-size', 14)
                    .attr('text-anchor', 'middle')
                    .attr('class', 'secondYaxis');
                }
                

                //----------------------------------------------------------------
                //                      Editing Information Cards
                //----------------------------------------------------------------

                // Change Total Data Value
                textChange(totalSalesValue,`${d3.format("$,")(categoryTotalSales)}`)
                    
                // Percentage Growth info
                if(year == 2014 && previousTriangleState == false){
                     // rotate triangle and change color
                        animateTriangleACW()
                        previousTriangleState = null;
                    }
                else if(year == 2014 && previousTriangleState != false){
                    percentageGrowthIndicator.transition().duration(1000).style('fill', 'grey')
                    previousTriangleState = null;
                }
                else{
                    if(previousTriangleState == true && categoryPercentageGrowth > 0){
                        percentageGrowthIndicator.transition().duration(1000).style('fill', 'green')
                        previousTriangleState = true;
                    }
                    if(previousTriangleState == false && categoryPercentageGrowth > 0){
                        animateTriangleACW()
                        previousTriangleState = true;
                    }
                    if(previousTriangleState == null && categoryPercentageGrowth > 0){
                        percentageGrowthIndicator.transition().duration(1000).style('fill', 'green')
                        previousTriangleState = true;
                    }
                    if(previousTriangleState != false && categoryPercentageGrowth < 0){
                        // Animate triangle back
                        animateTriangleCW()  
                        previousTriangleState = false ; 
                    }
                }     
            }

        }
        

### data: Stacked Area Data.json
[
 {
  "Year": 2014,
  "Month": "January",
  "Category": "Furniture",
  "Sales": 6243.0,
  "Stackedmax": 14237.0,
  "Stackedmin": 7994.0,
  "Profit": 805.5,
  "ProfitMargin": 0.13
 },
 {
  "Year": 2014,
  "Month": "February",
  "Category": "Furniture",
  "Sales": 1840.0,
  "Stackedmax": 4520.0,
  "Stackedmin": 2680.0,
  "Profit": 120.7,
  "ProfitMargin": 0.07
 },
 {
  "Year": 2014,
  "Month": "March",
  "Category": "Furniture",
  "Sales": 14574.0,
  "Stackedmax": 55691.0,
  "Stackedmin": 41117.0,
  "Profit": -1129.0,
  "ProfitMargin": -0.08
 },
 {
  "Year": 2014,
  "Month": "April",
  "Category": "Furniture",
  "Sales": 7945.0,
  "Stackedmax": 28295.0,
  "Stackedmin": 20351.0,
  "Profit": 554.4,
  "ProfitMargin": 0.07
 },
 {
  "Year": 2014,
  "Month": "May",
  "Category": "Furniture",
  "Sales": 6913.0,
  "Stackedmax": 23648.0,
  "Stackedmin": 16735.0,
  "Profit": -349.9,
  "ProfitMargin": -0.05
 },
 {
  "Year": 2014,
  "Month": "June",
  "Category": "Furniture",
  "Sales": 13206.0,
  "Stackedmax": 34595.0,
  "Stackedmin": 21389.0,
  "Profit": 596.3,
  "ProfitMargin": 0.05
 },
 {
  "Year": 2014,
  "Month": "July",
  "Category": "Furniture",
  "Sales": 10821.0,
  "Stackedmax": 33946.0,
  "Stackedmin": 23125.0,
  "Profit": 374.2,
  "ProfitMargin": 0.03
 },
 {
  "Year": 2014,
  "Month": "August",
  "Category": "Furniture",
  "Sales": 7320.0,
  "Stackedmax": 27909.0,
  "Stackedmin": 20589.0,
  "Profit": 663.5,
  "ProfitMargin": 0.09
 },
 "... 136 more items"
]